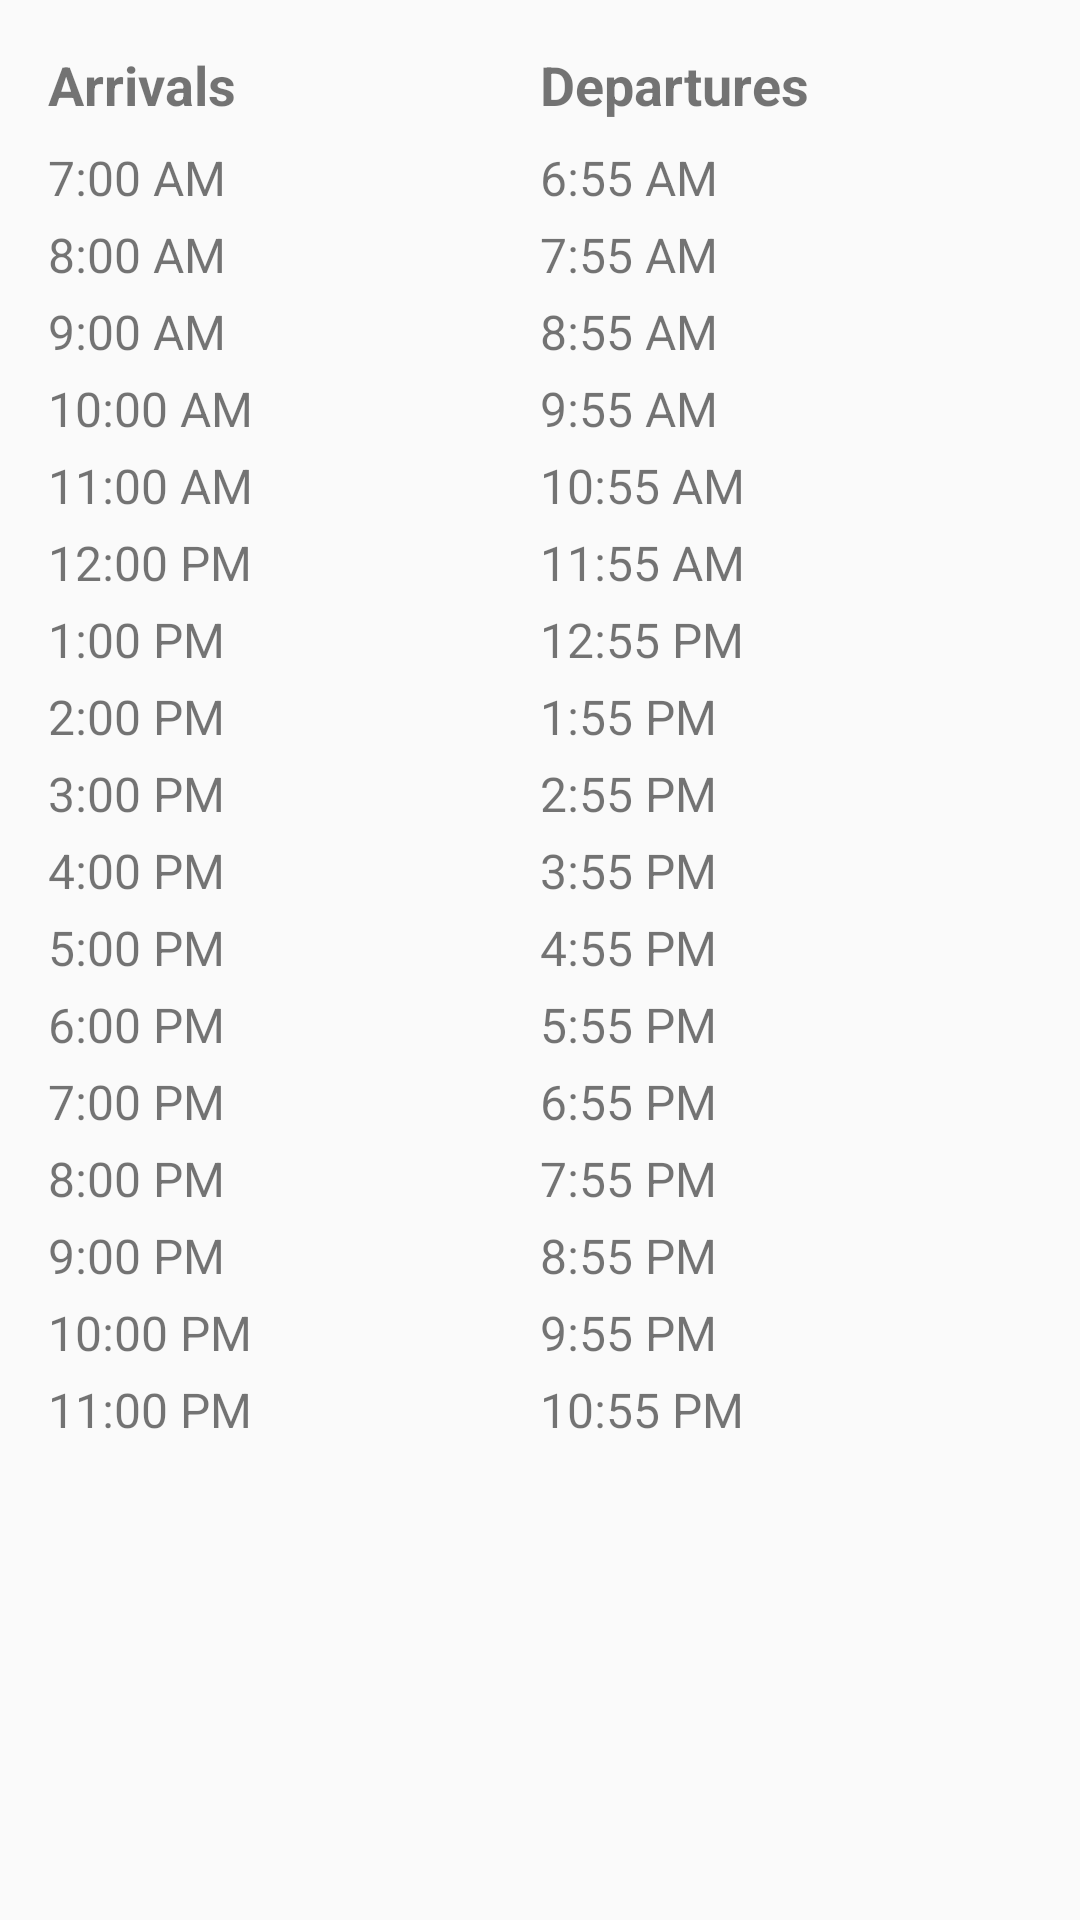

The Android layout XML behind this screen, and the referenced resources:
<!-- AndroidManifest.xml: application theme Theme.PaPapp -->
<!-- res/layout/train_sched.xml -->
<?xml version="1.0" encoding="utf-8"?>
<LinearLayout xmlns:android="http://schemas.android.com/apk/res/android"
    xmlns:tools="http://schemas.android.com/tools"
    android:layout_width="match_parent"
    android:layout_height="match_parent"
    android:orientation="horizontal"
    android:padding="16dp"
    tools:context=".Train_sched">

    <LinearLayout
        android:layout_width="0dp"
        android:layout_height="wrap_content"
        android:layout_weight="1"
        android:orientation="vertical">

        <TextView
            android:layout_width="match_parent"
            android:layout_height="wrap_content"
            android:text="Arrivals"
            android:textSize="18sp"
            android:textStyle="bold"
            android:paddingBottom="8dp" />

        <LinearLayout
            android:layout_width="match_parent"
            android:layout_height="wrap_content"
            android:orientation="vertical">

            
            <TextView
                android:layout_width="match_parent"
                android:layout_height="wrap_content"
                android:text="7:00 AM"
                android:textSize="16sp"
                android:paddingBottom="4dp" />

            <TextView
                android:layout_width="match_parent"
                android:layout_height="wrap_content"
                android:text="8:00 AM"
                android:textSize="16sp"
                android:paddingBottom="4dp" />

            <TextView
                android:layout_width="match_parent"
                android:layout_height="wrap_content"
                android:text="9:00 AM"
                android:textSize="16sp"
                android:paddingBottom="4dp" />

            

            <TextView
                android:layout_width="match_parent"
                android:layout_height="wrap_content"
                android:text="10:00 AM"
                android:textSize="16sp"
                android:paddingBottom="4dp" />

            <TextView
                android:layout_width="match_parent"
                android:layout_height="wrap_content"
                android:text="11:00 AM"
                android:textSize="16sp"
                android:paddingBottom="4dp" />

            <TextView
                android:layout_width="match_parent"
                android:layout_height="wrap_content"
                android:text="12:00 PM"
                android:textSize="16sp"
                android:paddingBottom="4dp" />


            <TextView
                android:layout_width="match_parent"
                android:layout_height="wrap_content"
                android:text="1:00 PM"
                android:textSize="16sp"
                android:paddingBottom="4dp" />

            <TextView
                android:layout_width="match_parent"
                android:layout_height="wrap_content"
                android:text="2:00 PM"
                android:textSize="16sp"
                android:paddingBottom="4dp" />

            <TextView
                android:layout_width="match_parent"
                android:layout_height="wrap_content"
                android:text="3:00 PM"
                android:textSize="16sp"
                android:paddingBottom="4dp" />


            <TextView
                android:layout_width="match_parent"
                android:layout_height="wrap_content"
                android:text="4:00 PM"
                android:textSize="16sp"
                android:paddingBottom="4dp" />

            <TextView
                android:layout_width="match_parent"
                android:layout_height="wrap_content"
                android:text="5:00 PM"
                android:textSize="16sp"
                android:paddingBottom="4dp" />


            <TextView
                android:layout_width="match_parent"
                android:layout_height="wrap_content"
                android:text="6:00 PM"
                android:textSize="16sp"
                android:paddingBottom="4dp" />

            <TextView
                android:layout_width="match_parent"
                android:layout_height="wrap_content"
                android:text="7:00 PM"
                android:textSize="16sp"
                android:paddingBottom="4dp" />

            <TextView
                android:layout_width="match_parent"
                android:layout_height="wrap_content"
                android:text="8:00 PM"
                android:textSize="16sp"
                android:paddingBottom="4dp" />


            <TextView
                android:layout_width="match_parent"
                android:layout_height="wrap_content"
                android:text="9:00 PM"
                android:textSize="16sp"
                android:paddingBottom="4dp" />


            <TextView
                android:layout_width="match_parent"
                android:layout_height="wrap_content"
                android:text="10:00 PM"
                android:textSize="16sp"
                android:paddingBottom="4dp" />

            <TextView
                android:layout_width="match_parent"
                android:layout_height="wrap_content"
                android:text="11:00 PM"
                android:textSize="16sp"
                android:paddingBottom="4dp" />

        </LinearLayout>

    </LinearLayout>

    <LinearLayout
        android:layout_width="0dp"
        android:layout_height="wrap_content"
        android:layout_weight="1"
        android:orientation="vertical">

        <TextView
            android:layout_width="match_parent"
            android:layout_height="wrap_content"
            android:text="Departures"
            android:textSize="18sp"
            android:textStyle="bold"
            android:paddingBottom="8dp" />

        <LinearLayout
            android:layout_width="match_parent"
            android:layout_height="wrap_content"
            android:orientation="vertical">

            
            <TextView
                android:layout_width="match_parent"
                android:layout_height="wrap_content"
                android:text="6:55 AM"
                android:textSize="16sp"
                android:paddingBottom="4dp" />

            <TextView
                android:layout_width="match_parent"
                android:layout_height="wrap_content"
                android:text="7:55 AM"
                android:textSize="16sp"
                android:paddingBottom="4dp" />

            <TextView
                android:layout_width="match_parent"
                android:layout_height="wrap_content"
                android:text="8:55 AM"
                android:textSize="16sp"
                android:paddingBottom="4dp" />

            

            <TextView
                android:layout_width="match_parent"
                android:layout_height="wrap_content"
                android:text="9:55 AM"
                android:textSize="16sp"
                android:paddingBottom="4dp" />

            <TextView
                android:layout_width="match_parent"
                android:layout_height="wrap_content"
                android:text="10:55 AM"
                android:textSize="16sp"
                android:paddingBottom="4dp" />

            <TextView
                android:layout_width="match_parent"
                android:layout_height="wrap_content"
                android:text="11:55 AM"
                android:textSize="16sp"
                android:paddingBottom="4dp" />

            <TextView
                android:layout_width="match_parent"
                android:layout_height="wrap_content"
                android:text="12:55 PM"
                android:textSize="16sp"
                android:paddingBottom="4dp" />
            <TextView
                android:layout_width="match_parent"
                android:layout_height="wrap_content"
                android:text="1:55 PM"
                android:textSize="16sp"
                android:paddingBottom="4dp" />
            <TextView
                android:layout_width="match_parent"
                android:layout_height="wrap_content"
                android:text="2:55 PM"
                android:textSize="16sp"
                android:paddingBottom="4dp" />
            <TextView
                android:layout_width="match_parent"
                android:layout_height="wrap_content"
                android:text="3:55 PM"
                android:textSize="16sp"
                android:paddingBottom="4dp" />
            <TextView
                android:layout_width="match_parent"
                android:layout_height="wrap_content"
                android:text="4:55 PM"
                android:textSize="16sp"
                android:paddingBottom="4dp" />
            <TextView
                android:layout_width="match_parent"
                android:layout_height="wrap_content"
                android:text="5:55 PM"
                android:textSize="16sp"
                android:paddingBottom="4dp" />
            <TextView
                android:layout_width="match_parent"
                android:layout_height="wrap_content"
                android:text="6:55 PM"
                android:textSize="16sp"
                android:paddingBottom="4dp" />
            <TextView
                android:layout_width="match_parent"
                android:layout_height="wrap_content"
                android:text="7:55 PM"
                android:textSize="16sp"
                android:paddingBottom="4dp" />
            <TextView
                android:layout_width="match_parent"
                android:layout_height="wrap_content"
                android:text="8:55 PM"
                android:textSize="16sp"
                android:paddingBottom="4dp" />
            <TextView
                android:layout_width="match_parent"
                android:layout_height="wrap_content"
                android:text="9:55 PM"
                android:textSize="16sp"
                android:paddingBottom="4dp" />
            <TextView
                android:layout_width="match_parent"
                android:layout_height="wrap_content"
                android:text="10:55 PM"
                android:textSize="16sp"
                android:paddingBottom="4dp" />


        </LinearLayout>

    </LinearLayout>

</LinearLayout>

    
    
    
    
    

    
    
    
    

    
<!-- resources referenced by this layout -->
<resources>
  <style name="Theme.PaPapp" parent="Theme.AppCompat.Light.NoActionBar">
          
          <item name="colorPrimary">@color/logo</item>
          <item name="colorOnPrimary">@color/white</item>
          
          <item name="colorSecondary">@color/teal_200</item>
          <item name="colorSecondaryVariant">@color/teal_700</item>
          <item name="colorOnSecondary">@color/black</item>
          
          <item name="android:statusBarColor">?attr/colorOnSecondary</item>
          
      </style>
  <color name="logo">#F9F6B4</color>
  <color name="white">#FFFFFFFF</color>
  <color name="teal_200">#FF03DAC5</color>
  <color name="teal_700">#FF018786</color>
  <color name="black">#FF000000</color>
</resources>
